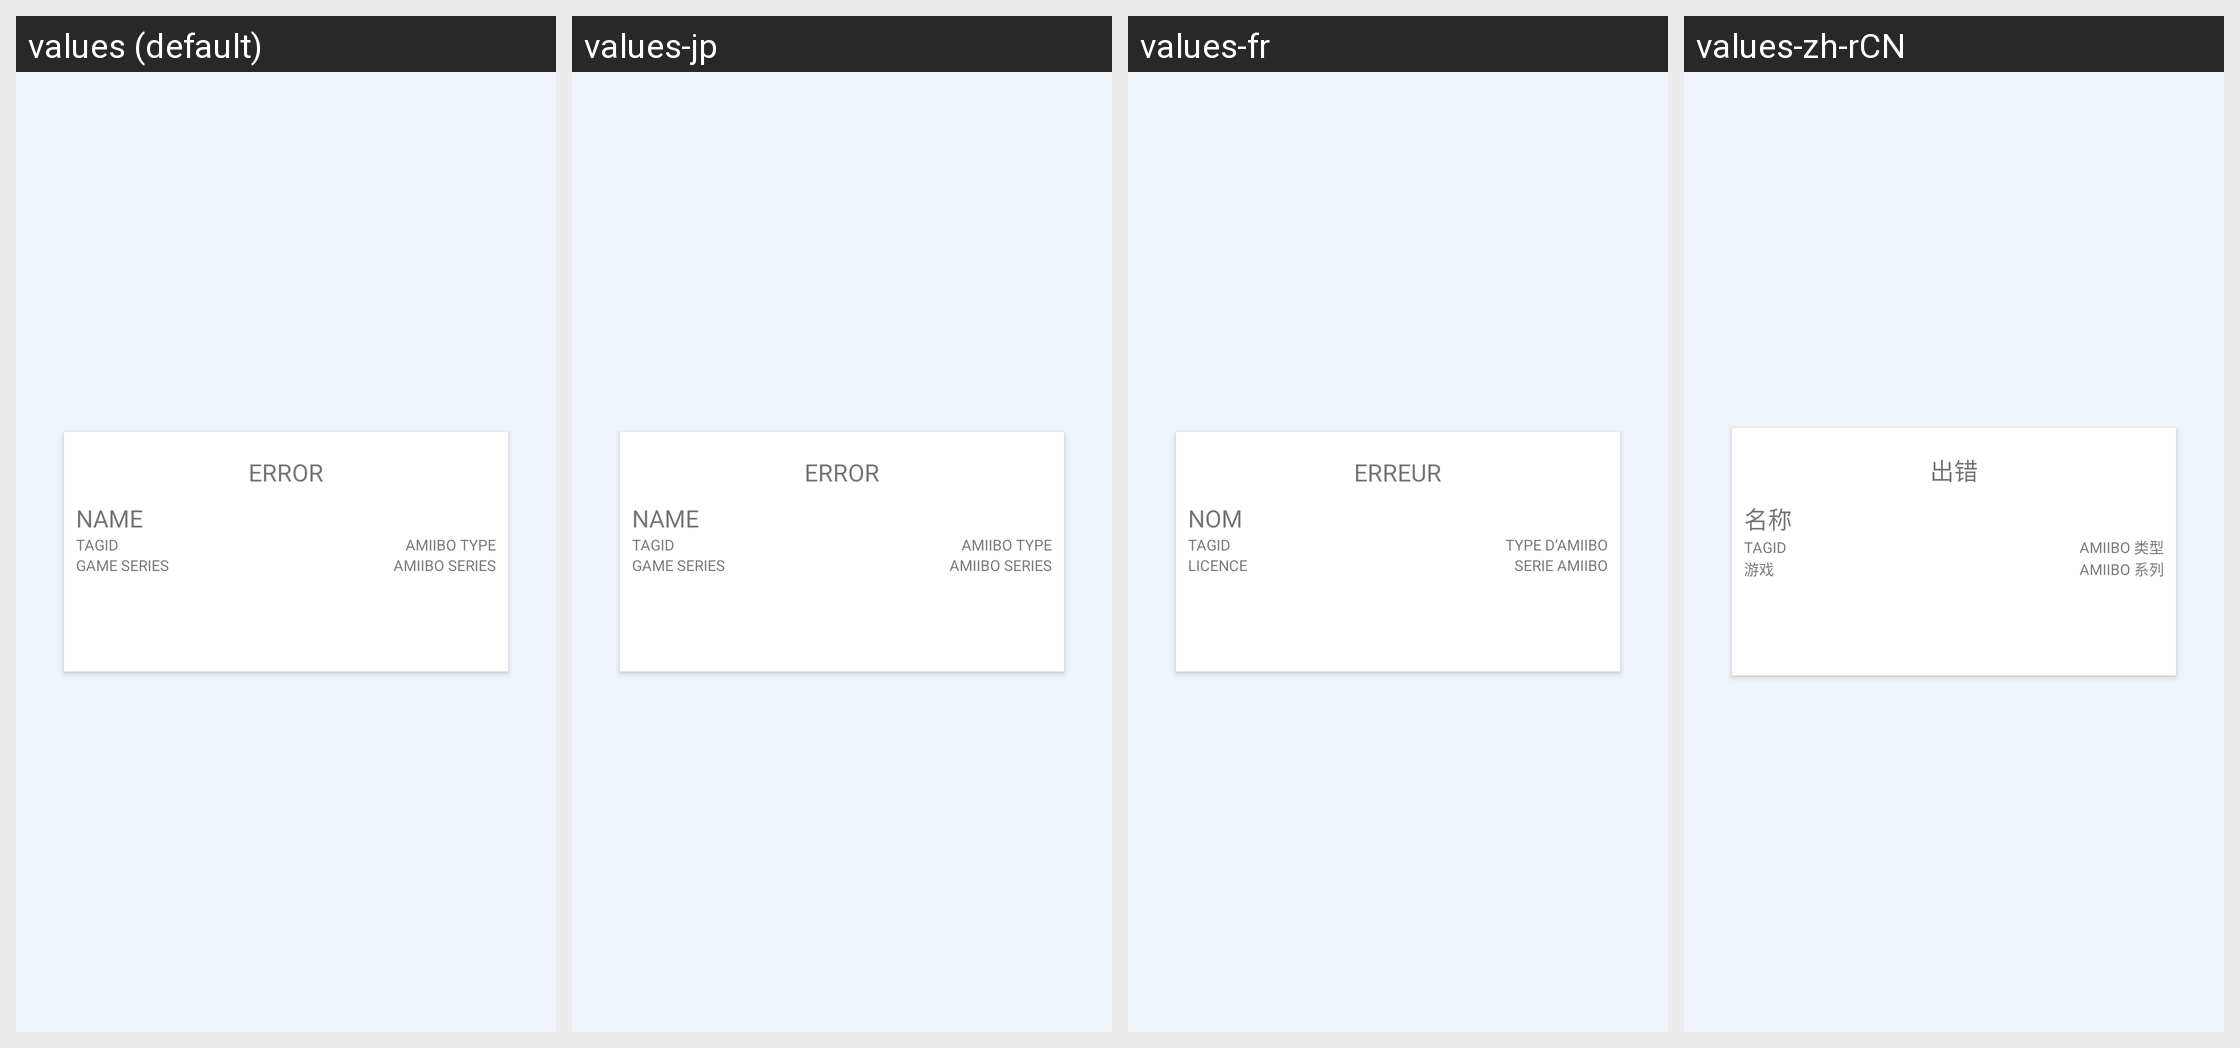

This grid shows one Android layout under several languages. Give, for every string resource on the screen, its name, the default text and each shown locale's text.
Android screen res/layout/activity_amiibo.xml rendered under 4 locales, left to right: values (default), values-jp, values-fr, values-zh-rCN. Device: Nexus 5 (rendered at 1080×1920; each locale shown at half size, 540×960, under a caption strip naming it); theme AppTheme.
Other locales in the repository, not shown: values-de, values-es, values-ja, values-ko, values-pl, values-ru, values-zh, values-zh-rTW.
Strings drawn on this screen, with the default value and each locale's value (text and hints the layout hard-codes, and strings that could not be matched under every locale, appear in the picture but are not listed):

error_caps
  values: ERROR
  values-jp: ERROR
  values-fr: ERREUR
  values-zh-rCN: 出错

amiibo_name_caps
  values: NAME
  values-jp: NAME
  values-fr: NOM
  values-zh-rCN: 名称

amiibo_id_caps
  values: TAGID
  values-jp: TAGID
  values-fr: TAGID
  values-zh-rCN: TAGID

amiibo_type_caps
  values: AMIIBO TYPE
  values-jp: AMIIBO TYPE
  values-fr: TYPE D’AMIIBO
  values-zh-rCN: AMIIBO 类型

amiibo_game_caps
  values: GAME SERIES
  values-jp: GAME SERIES
  values-fr: LICENCE
  values-zh-rCN: 游戏

amiibo_series_caps
  values: AMIIBO SERIES
  values-jp: AMIIBO SERIES
  values-fr: SERIE AMIIBO
  values-zh-rCN: AMIIBO 系列
